Run: headless pygame with SDL's dummy video driver; simulated clock (each Clock.tick advances the game by its frame time, no real sleeping); random seed 0; keys injected as events and as key.get_pressed() state; no mouse input.
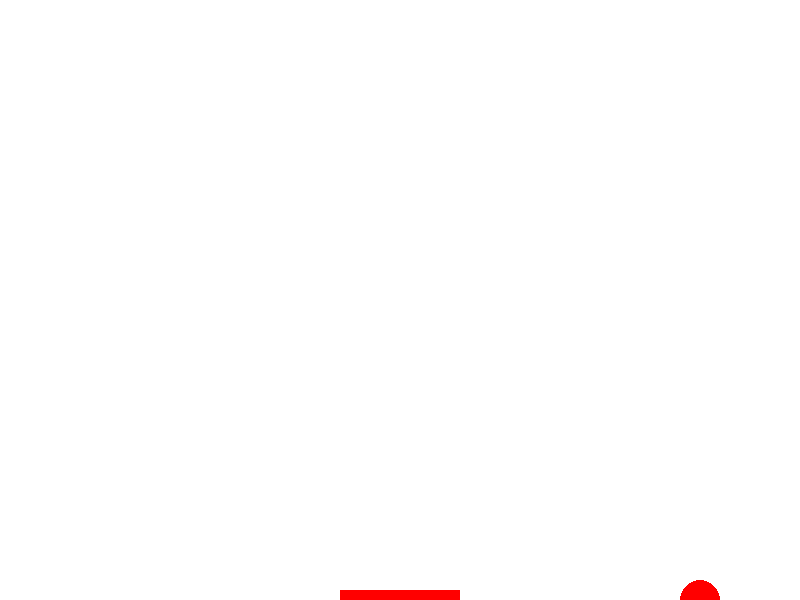
Frame 1 of 4 · flips 1–60 · no input
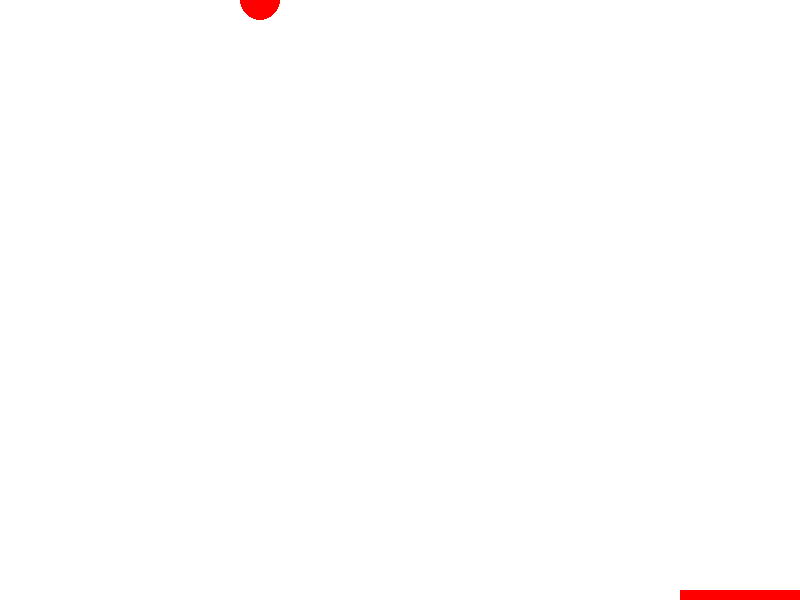
Frame 2 of 4 · flips 61–180 · tapped SPACE, RETURN · held RIGHT (→), D
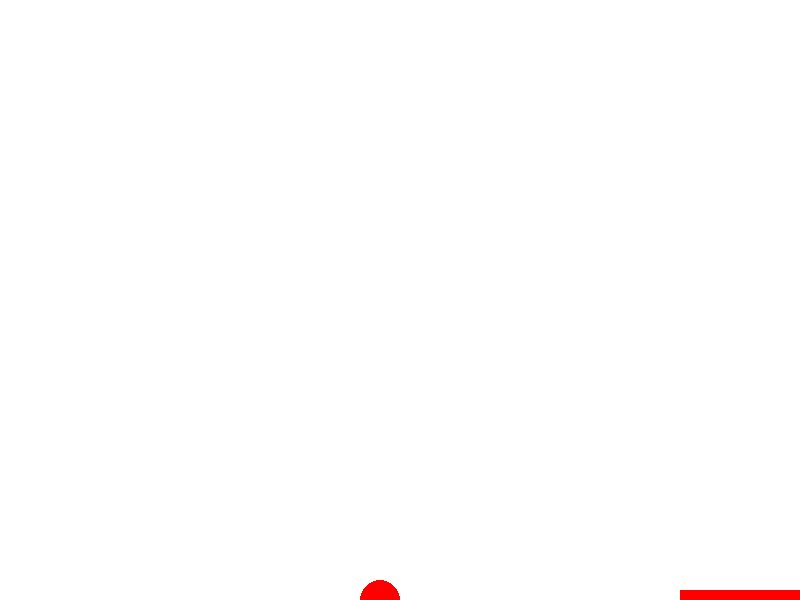
Frame 3 of 4 · flips 181–300 · held DOWN (↓), S
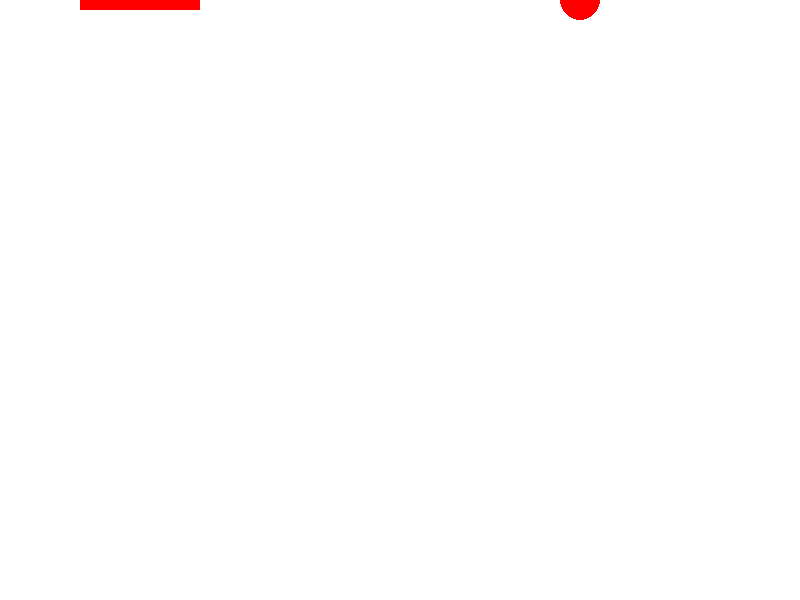
Frame 4 of 4 · flips 301–420 · held LEFT (←), A, UP (↑), W

The pygame program that drew these frames:

import pygame
import sys

# Initialize pygame
pygame.init()

# Screen settings
screen_width = 800
screen_height = 600
screen = pygame.display.set_mode((screen_width, screen_height))
pygame.display.set_caption("Ball Game")

# Colors
white = (255, 255, 255)
red = (255, 0, 0)

# Line settings
line_width = 120
line_height = 10
line_speed = 5
line_x = screen_width // 2 - line_width // 2
line_y = screen_height - line_height

# Ball settings
ball_radius = 20
ball_speed_x = 5
ball_speed_y = 5
ball_x = screen_width // 2
ball_y = screen_height // 2

# Main game loop
while True:
    for event in pygame.event.get():
        if event.type == pygame.QUIT:
            pygame.quit()
            sys.exit()

    # Get user input
    keys = pygame.key.get_pressed()
    if keys[pygame.K_LEFT]:
        line_x -= line_speed
    if keys[pygame.K_RIGHT]:
        line_x += line_speed
    if keys[pygame.K_UP]:
        line_y -= line_speed
    if keys[pygame.K_DOWN]:
        line_y += line_speed

    # Update ball position
    ball_x += ball_speed_x
    ball_y += ball_speed_y

    # Ball collision with walls
    if ball_x <= 0+ball_radius or ball_x >= screen_width-ball_radius:
        ball_speed_x = -ball_speed_x
    if ball_y <= 0 or ball_y >= screen_height:
        ball_speed_y = -ball_speed_y

    # Ball collision with line
    if (
        line_x <= (ball_x + ball_radius) <= line_x + line_width
        and line_y <= ball_y+ball_radius <= line_y + line_height
    ):
        ball_speed_y = -ball_speed_y

    # Line collision with walls
    if line_x <= 0:
        line_x = 0
    if line_x + line_width >= screen_width:
        line_x = screen_width - line_width
    if line_y <= 0:
        line_y = 0
    if line_y + line_height >= screen_height:
        line_y = screen_height - line_height

    # Clear the screen
    screen.fill(white)

    # Draw the line
    pygame.draw.rect(screen, red, (line_x, line_y, line_width, line_height))

    # Draw the ball
    pygame.draw.circle(screen, red, (ball_x, ball_y), ball_radius)

    # Update the display
    pygame.display.update()

    # Cap the frame rate
    pygame.time.Clock().tick(60)
